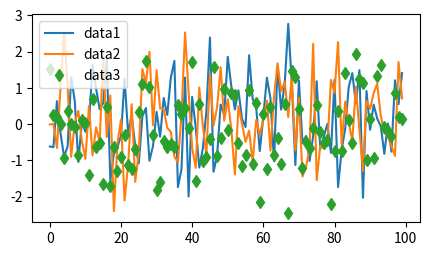

Generate this figure with matplotlib:
import matplotlib as mpl
import matplotlib.pyplot as plt
import numpy as np
import math

print('Legends - https://matplotlib.org/stable/tutorials/introductory/quick_start.html#legends')

data1, data2, data3, data4 = np.random.randn(4, 100)  # make 4 random data sets

fig, ax = plt.subplots(figsize=(5, 2.7))
ax.plot(np.arange(len(data1)), data1, label='data1')
ax.plot(np.arange(len(data2)), data2, label='data2')
ax.plot(np.arange(len(data3)), data3, 'd', label='data3')
ax.legend();

plt.show()